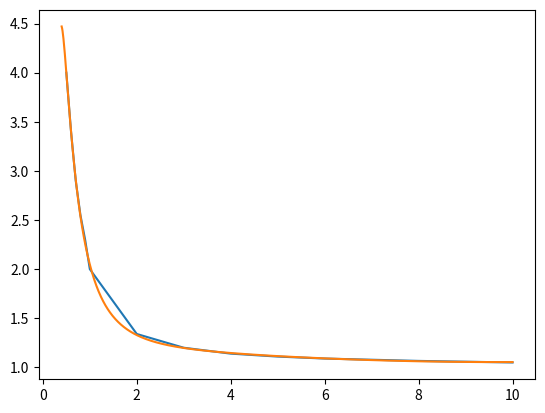

Reproduce this figure in Python.
# -*- coding: utf-8 -*-
"""
Created on Sat Nov 14 15:37:43 2020

[redacted]
"""
import numpy as np
import matplotlib.pyplot as plt
from scipy.optimize import curve_fit

# [redacted]

#odčitane vrednosti b_cal/b
x=np.array([0.5,0.6,0.7,0.8,0.9,1,2,3,4,5,6,7,8,9,10])
#odčitana vrednost K_Hbeta
y=[4,3.4,2.9,2.55,2.3,2,1.34,1.2,1.14,1.11,1.09,1.078,1.066,1.058,1.05]

def f(x,A,B,C,D,E,F):
    return A*1/x**3+B*1/x**2+C*1/x+D+E*x+F*x**2

popt, pcov = curve_fit(f,x,y)
print(popt)

plt.plot(x,y)
t=np.linspace(0.4,10,1000)
plt.plot(t,f(t,*popt))
plt.show()